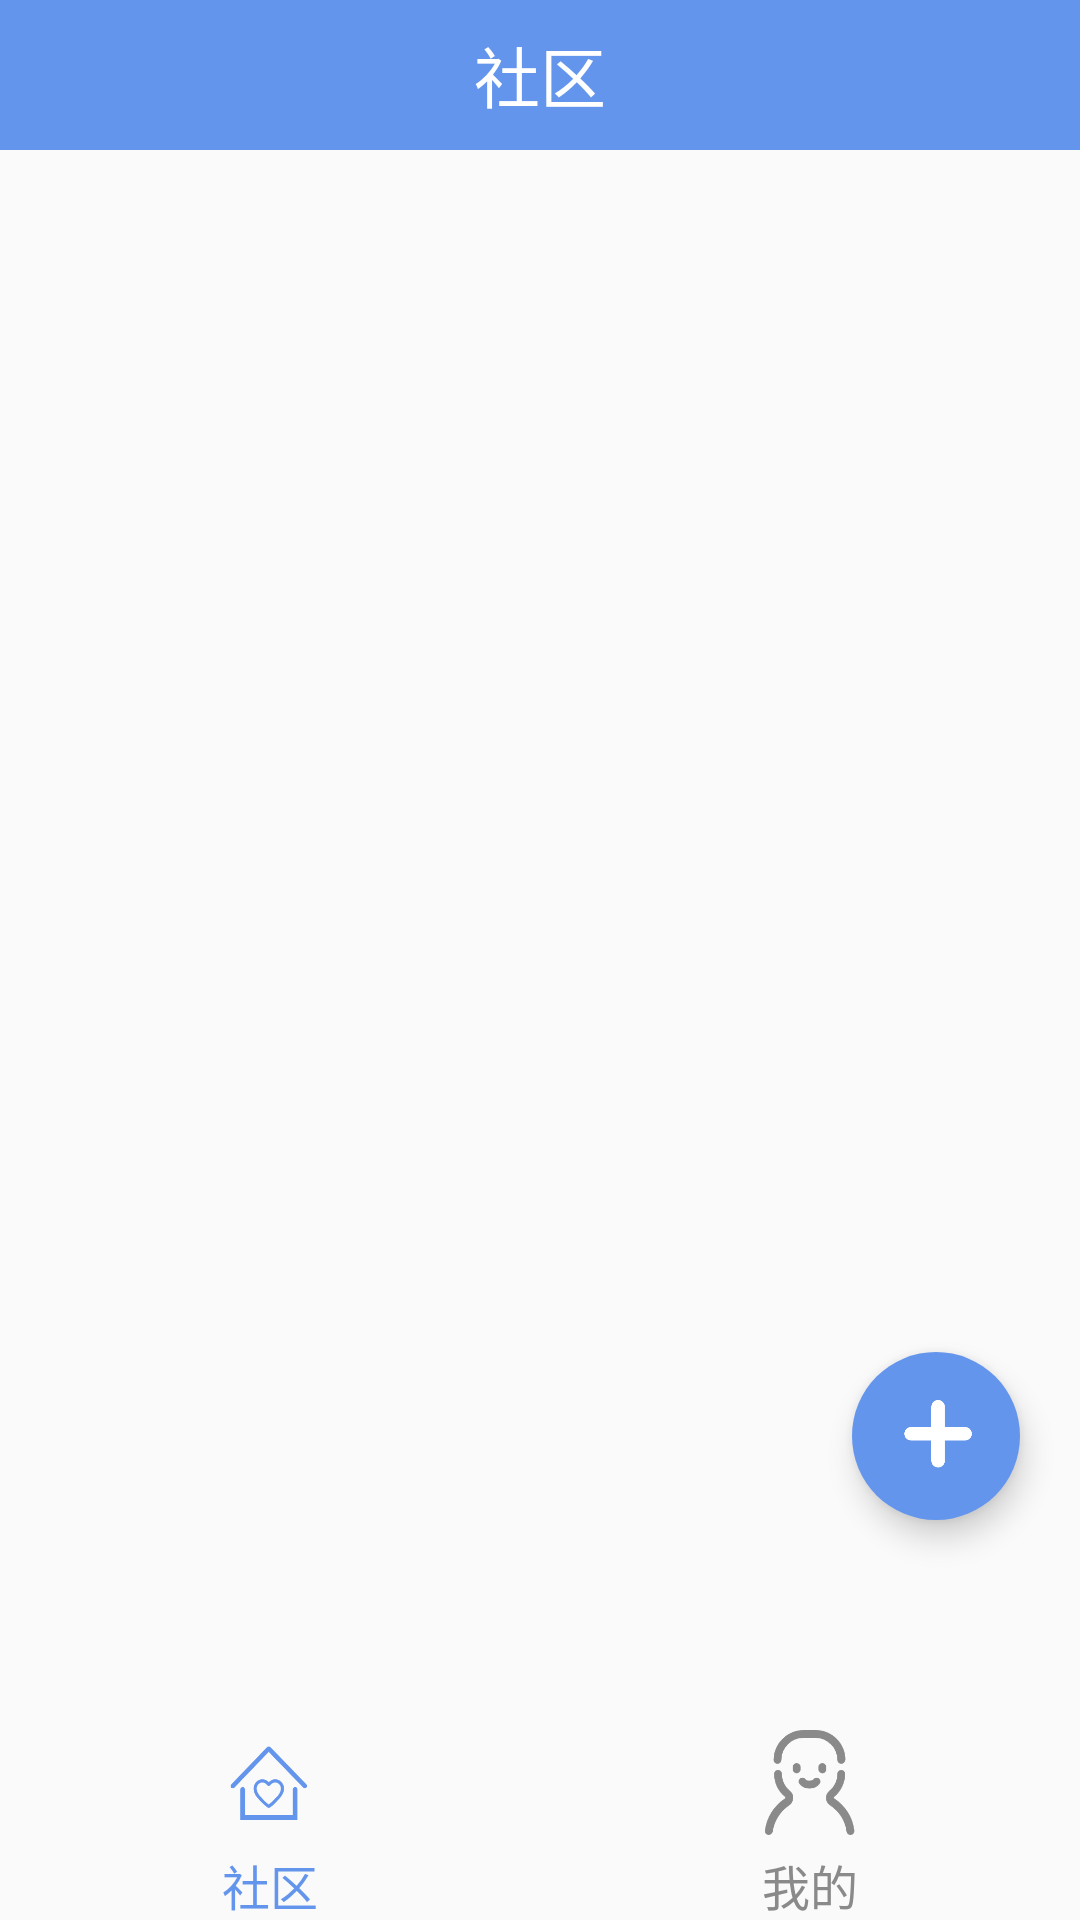

Android layout source for this screen:
<!-- AndroidManifest.xml: application theme Theme.SchoolResourcePark -->
<!-- res/layout/activity_community_list.xml -->
<?xml version="1.0" encoding="utf-8"?>
<LinearLayout xmlns:android="http://schemas.android.com/apk/res/android"
    xmlns:app="http://schemas.android.com/apk/res-auto"
    xmlns:tools="http://schemas.android.com/tools"
    android:layout_width="match_parent"
    android:layout_height="match_parent"
    android:orientation="vertical"
    tools:context=".CommunityList">

    <LinearLayout
        android:layout_width="match_parent"
        android:layout_height="50dp"
        android:orientation="horizontal"
        android:layout_gravity="center"
        android:background="@color/main_blue">

        <TextView
            android:layout_width="wrap_content"
            android:layout_height="wrap_content"
            android:layout_gravity="center"
            android:layout_weight="1"
            android:gravity="center"
            android:text="社区"
            android:textColor="@color/white"
            android:textSize="22sp" />
    </LinearLayout>

    <com.google.android.material.tabs.TabLayout
        android:id="@+id/communityListTab"
        android:layout_width="match_parent"
        android:layout_height="wrap_content"
        app:tabTextColor="#CBC8C8"
        app:tabSelectedTextColor="@color/main_blue"
        app:tabTextAppearance="@style/TabLayoutTextStyle"
        app:tabIndicatorColor="@color/main_blue"
        />

    <FrameLayout
        android:layout_width="match_parent"
        android:layout_height="match_parent"
        android:layout_weight="1">

        <androidx.viewpager.widget.ViewPager
            android:id="@+id/communityListPager"
            android:layout_width="match_parent"
            android:layout_height="wrap_content"
            app:layout_constraintTop_toBottomOf="@+id/communityTab" />

        <com.google.android.material.floatingactionbutton.FloatingActionButton
            android:id="@+id/tabCreateCom"
            android:layout_width="wrap_content"
            android:layout_height="wrap_content"
            android:layout_gravity="end|bottom"
            android:scaleType="center"
            android:src="@drawable/bt_add"
            app:backgroundTint="@color/main_blue"
            app:borderWidth="0.0dip"
            app:fabSize="normal"
            android:layout_marginBottom="65dp"
            android:layout_marginRight="20dp"/>

    </FrameLayout>


    <LinearLayout
        android:layout_width="match_parent"
        android:layout_height="wrap_content"
        android:orientation="horizontal">
        <LinearLayout
            android:orientation="vertical"
            android:layout_width="match_parent"
            android:layout_height="wrap_content"
            android:layout_weight="1"
            android:clickable="true"
            android:id="@+id/communitybutton">
            <ImageView
                android:id="@+id/communityLogo"
                android:layout_width="35dp"
                android:layout_height="35dp"
                android:layout_gravity="center"
                android:layout_margin="5dp"
                android:src="@drawable/community" />
            <TextView
                android:id="@+id/communityText"
                android:layout_width="wrap_content"
                android:layout_height="wrap_content"
                android:layout_gravity="center"
                android:text="社区"
                android:textColor="@color/main_blue"
                style="@style/TextView2"
                />

        </LinearLayout>

        <LinearLayout
            android:orientation="vertical"
            android:layout_width="match_parent"
            android:layout_height="wrap_content"
            android:layout_weight="1"
            android:clickable="true"
            android:id="@+id/mybutton">
            <ImageView
                android:id="@+id/myLogo"
                android:layout_width="35dp"
                android:layout_height="35dp"
                android:layout_gravity="center"
                android:layout_margin="5dp"
                android:src="@drawable/my_grey" />

            <TextView
                android:id="@+id/myText"
                android:layout_width="wrap_content"
                android:layout_height="wrap_content"
                android:layout_gravity="center"
                android:text="我的"
                android:textColor="@color/grey"
                style="@style/TextView2"
                />
        </LinearLayout>
    </LinearLayout>

</LinearLayout>
<!-- resources referenced by this layout -->
<resources>
  <color name="grey">#8A8A8A</color>
  <color name="main_blue">#6495ED</color>
  <color name="white">#FFFFFFFF</color>
  <!-- drawable bt_add: png bitmap (drawable-v24, 2977 bytes) -->
  <!-- drawable community: png bitmap (drawable-v24, 7022 bytes) -->
  <!-- drawable my_grey: png bitmap (drawable-v24, 8466 bytes) -->
  <style name="TabLayoutTextStyle">
          <item name="android:textSize">@dimen/textsizi</item>
      </style>
  <style name="TextView2">
          <item name="android:textAlignment">center</item>
          <item name="android:textColor">@color/black</item>
          <item name="android:textSize">16sp</item>
          <item name="android:typeface">normal</item>
          <item name="android:layout_width">wrap_content</item>
          <item name="android:layout_height">wrap_content</item>
          <item name="android:layout_gravity">center_vertical</item>
      </style>
  <style name="Theme.SchoolResourcePark" parent="Theme.MaterialComponents.DayNight.DarkActionBar.Bridge">
          
          <item name="colorPrimary">@color/main_blue</item>
          <item name="colorPrimaryVariant">@color/main_blue</item>
          <item name="colorOnPrimary">@color/white</item>
          
          <item name="colorSecondary">@color/teal_200</item>
          <item name="colorSecondaryVariant">@color/teal_700</item>
          <item name="colorOnSecondary">@color/black</item>
          
          <item name="android:statusBarColor" tools:targetApi="l">?attr/colorPrimaryVariant</item>
          
      </style>
  <dimen name="textsizi">20dp</dimen>
  <color name="black">#FF000000</color>
  <color name="teal_200">#FF03DAC5</color>
  <color name="teal_700">#FF018786</color>
</resources>
